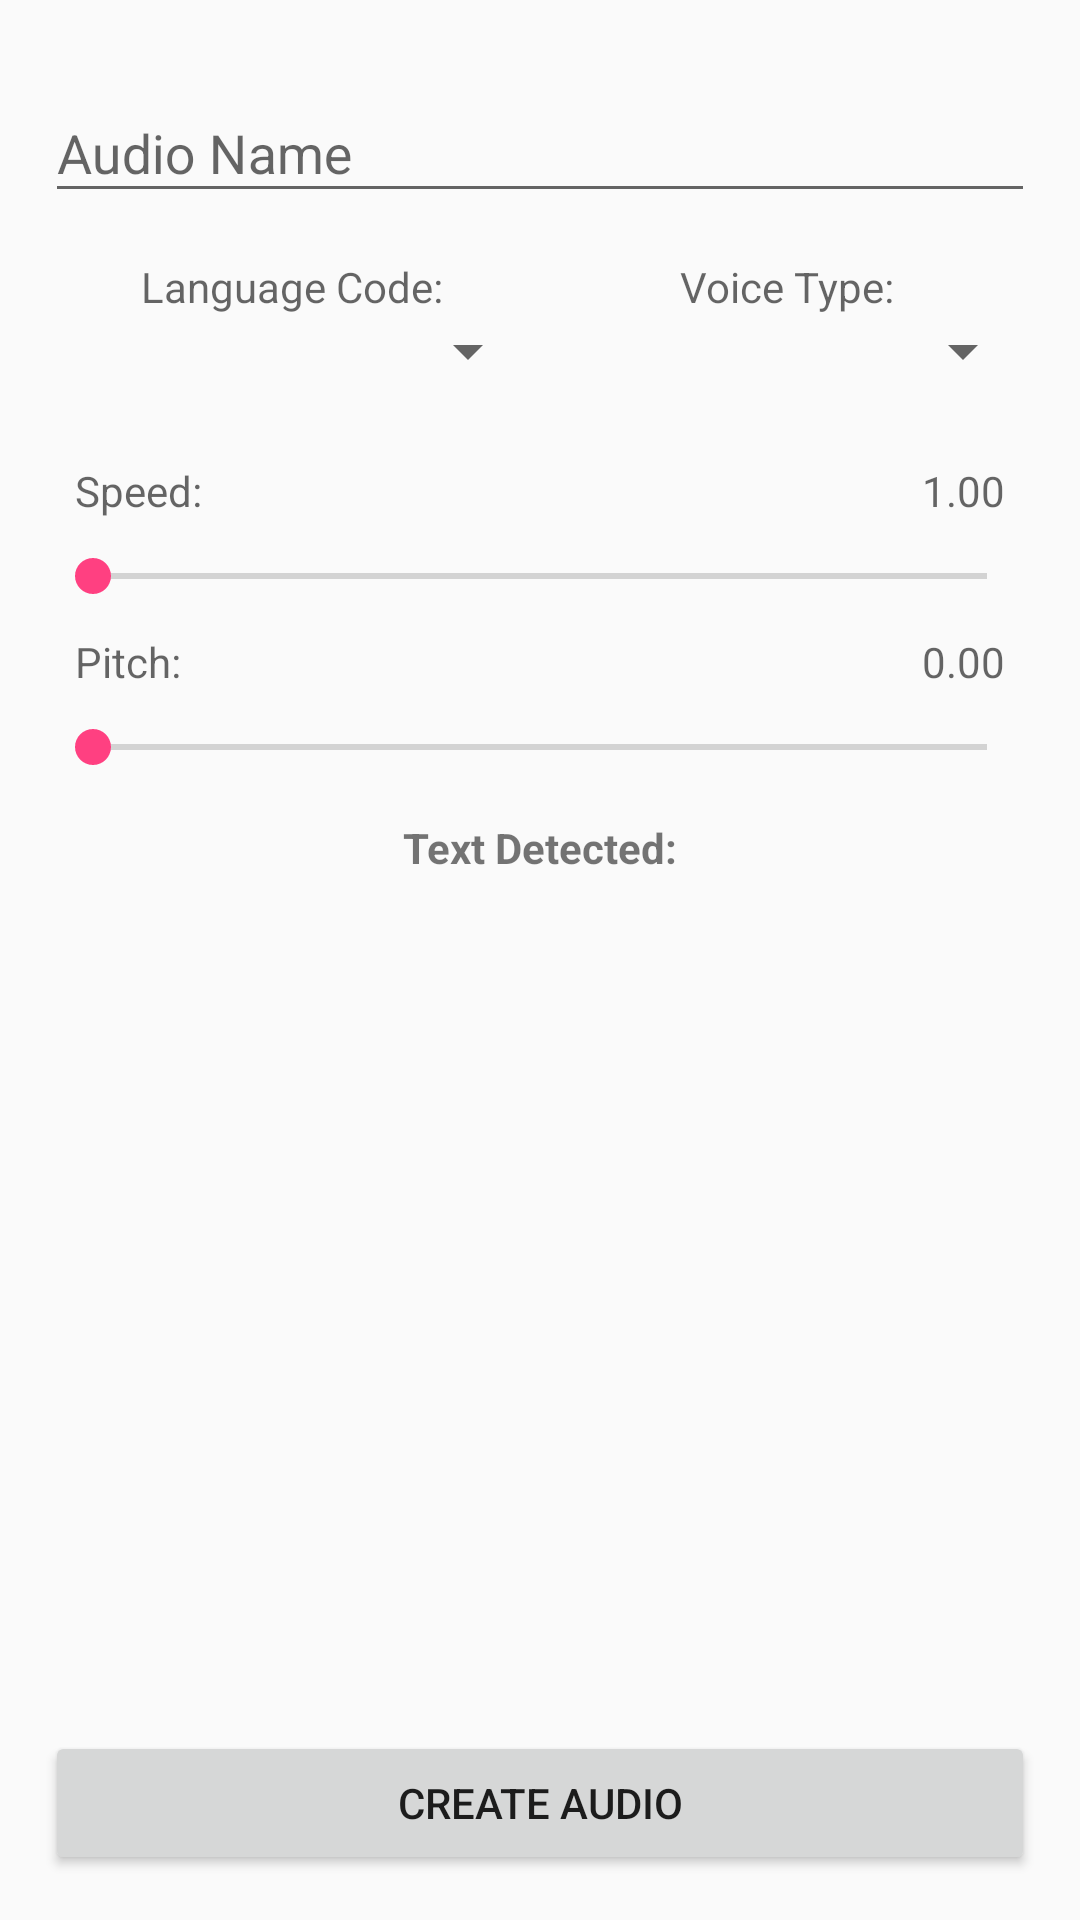

Produce the Android XML layout that renders to this screen, including the resource entries it uses.
<!-- AndroidManifest.xml: application theme AppTheme -->
<!-- res/layout/activity_create_audio.xml -->
<?xml version="1.0" encoding="utf-8"?>
<RelativeLayout xmlns:android="http://schemas.android.com/apk/res/android"
    xmlns:app="http://schemas.android.com/apk/res-auto"
    xmlns:tools="http://schemas.android.com/tools"
    android:layout_width="match_parent"
    android:layout_height="match_parent"
    tools:context="com.hammoudij.enablify.activity.CreateAudioActivity"
    android:padding="15dp">

    <LinearLayout
        android:layout_width="match_parent"
        android:layout_height="wrap_content"
        android:orientation="vertical"
        android:id="@+id/audio_customise_layout">

        <android.support.design.widget.TextInputLayout
            android:layout_width="match_parent"
            android:layout_height="wrap_content"
            app:hintTextAppearance="@style/AudioHintText">

            <android.support.design.widget.TextInputEditText
                android:layout_width="match_parent"
                android:id="@+id/audio_name"
                android:layout_height="match_parent"
                android:hint="Audio Name"
                android:inputType="textCapWords"
                android:maxLines="1"/>

        </android.support.design.widget.TextInputLayout>

        <LinearLayout
            android:layout_width="match_parent"
            android:layout_height="wrap_content"
            android:orientation="horizontal"
            android:paddingTop="15dp">


            <LinearLayout
                android:layout_width="0dp"
                android:layout_height="wrap_content"
                android:orientation="vertical"
                android:layout_weight="1"
                android:gravity="center">


                <TextView
                    android:layout_width="wrap_content"
                    android:layout_height="wrap_content"
                    android:hint="Language Code:"/>

                <Spinner
                    android:id="@+id/language_code_spinner"
                    android:layout_width="match_parent"
                    android:layout_height="wrap_content"
                    android:max="4"/>

            </LinearLayout>

            <LinearLayout
                android:layout_width="0dp"
                android:layout_height="wrap_content"
                android:orientation="vertical"
                android:layout_weight="1"
                android:gravity="center">


                <TextView
                    android:layout_width="wrap_content"
                    android:layout_height="wrap_content"
                    android:hint="Voice Type:"/>

                <Spinner
                    android:layout_width="match_parent"
                    android:id="@+id/voice_type_spinner"
                    android:layout_height="wrap_content"
                    android:max="4"/>

            </LinearLayout>

        </LinearLayout>

        <LinearLayout
            android:layout_width="match_parent"
            android:layout_height="wrap_content"
            android:orientation="vertical"
            android:paddingTop="15dp">


            <LinearLayout
                android:layout_width="match_parent"
                android:layout_height="wrap_content"
                android:orientation="vertical"
                android:layout_weight="1"
                android:gravity="center">

                <LinearLayout
                    android:layout_width="match_parent"
                    android:layout_height="wrap_content"
                    android:orientation="horizontal"
                    android:padding="10dp">

                    <TextView
                        android:layout_width="wrap_content"
                        android:layout_height="wrap_content"
                        android:hint="Speed:"/>

                    <TextView
                        android:layout_width="match_parent"
                        android:gravity="end"
                        android:layout_height="wrap_content"
                        android:hint="1.00"/>

                </LinearLayout>

                <SeekBar
                    android:layout_width="match_parent"
                    android:layout_height="wrap_content"
                    android:max="4"/>

            </LinearLayout>

            <LinearLayout
                android:layout_width="match_parent"
                android:layout_height="wrap_content"
                android:orientation="vertical"
                android:layout_weight="1"
                android:gravity="center">

                <LinearLayout
                    android:layout_width="match_parent"
                    android:layout_height="wrap_content"
                    android:orientation="horizontal"
                    android:padding="10dp">

                    <TextView
                        android:layout_width="wrap_content"
                        android:layout_height="wrap_content"
                        android:hint="Pitch:"/>

                    <TextView
                        android:layout_width="match_parent"
                        android:gravity="end"
                        android:layout_height="wrap_content"
                        android:hint="0.00"/>

                </LinearLayout>

                <SeekBar
                    android:layout_width="match_parent"
                    android:max="20"
                    android:layout_height="wrap_content"/>

            </LinearLayout>

        </LinearLayout>

    </LinearLayout>

    <LinearLayout
        android:layout_width="match_parent"
        android:padding="15dp"
        android:layout_height="wrap_content"
        android:layout_above="@id/create_button_layout"
        android:layout_below="@id/audio_customise_layout"
        android:orientation="vertical">
        <TextView
            android:layout_width="match_parent"
            android:layout_height="wrap_content"
            android:text="Text Detected:"
            android:paddingBottom="10dp"
            android:textStyle="bold"
            android:gravity="center"/>

        <ScrollView
            android:layout_width="match_parent"
            android:layout_height="wrap_content">

            <TextView
                android:layout_width="match_parent"
                android:id="@+id/text_from_image"
                android:layout_height="wrap_content"/>
        </ScrollView>

    </LinearLayout>


    
    <LinearLayout
        android:layout_width="match_parent"
        android:id="@+id/create_button_layout"
        android:layout_height="wrap_content"
        android:layout_alignParentBottom="true"
        android:orientation="horizontal">

        <Button
            android:layout_width="match_parent"
            android:id="@+id/create_audio_btn"
            android:layout_height="wrap_content"
            android:text="Create Audio"/>

    </LinearLayout>
</RelativeLayout>
<!-- resources referenced by this layout -->
<resources>
  <style name="AudioHintText">
          <item name="android:textSize">16sp</item>
          <item name="android:textColor">@color/colorPrimary</item>
      </style>
  <style name="AppTheme" parent="Theme.AppCompat.Light.DarkActionBar">
          
          <item name="colorPrimary">@color/colorPrimary</item>
          <item name="colorPrimaryDark">@color/colorPrimaryDark</item>
          <item name="colorAccent">@color/colorAccent</item>
  
      </style>
  <color name="colorPrimary">#00e7c5</color>
  <color name="colorPrimaryDark">#005c53</color>
  <color name="colorAccent">#FF4081</color>
</resources>
